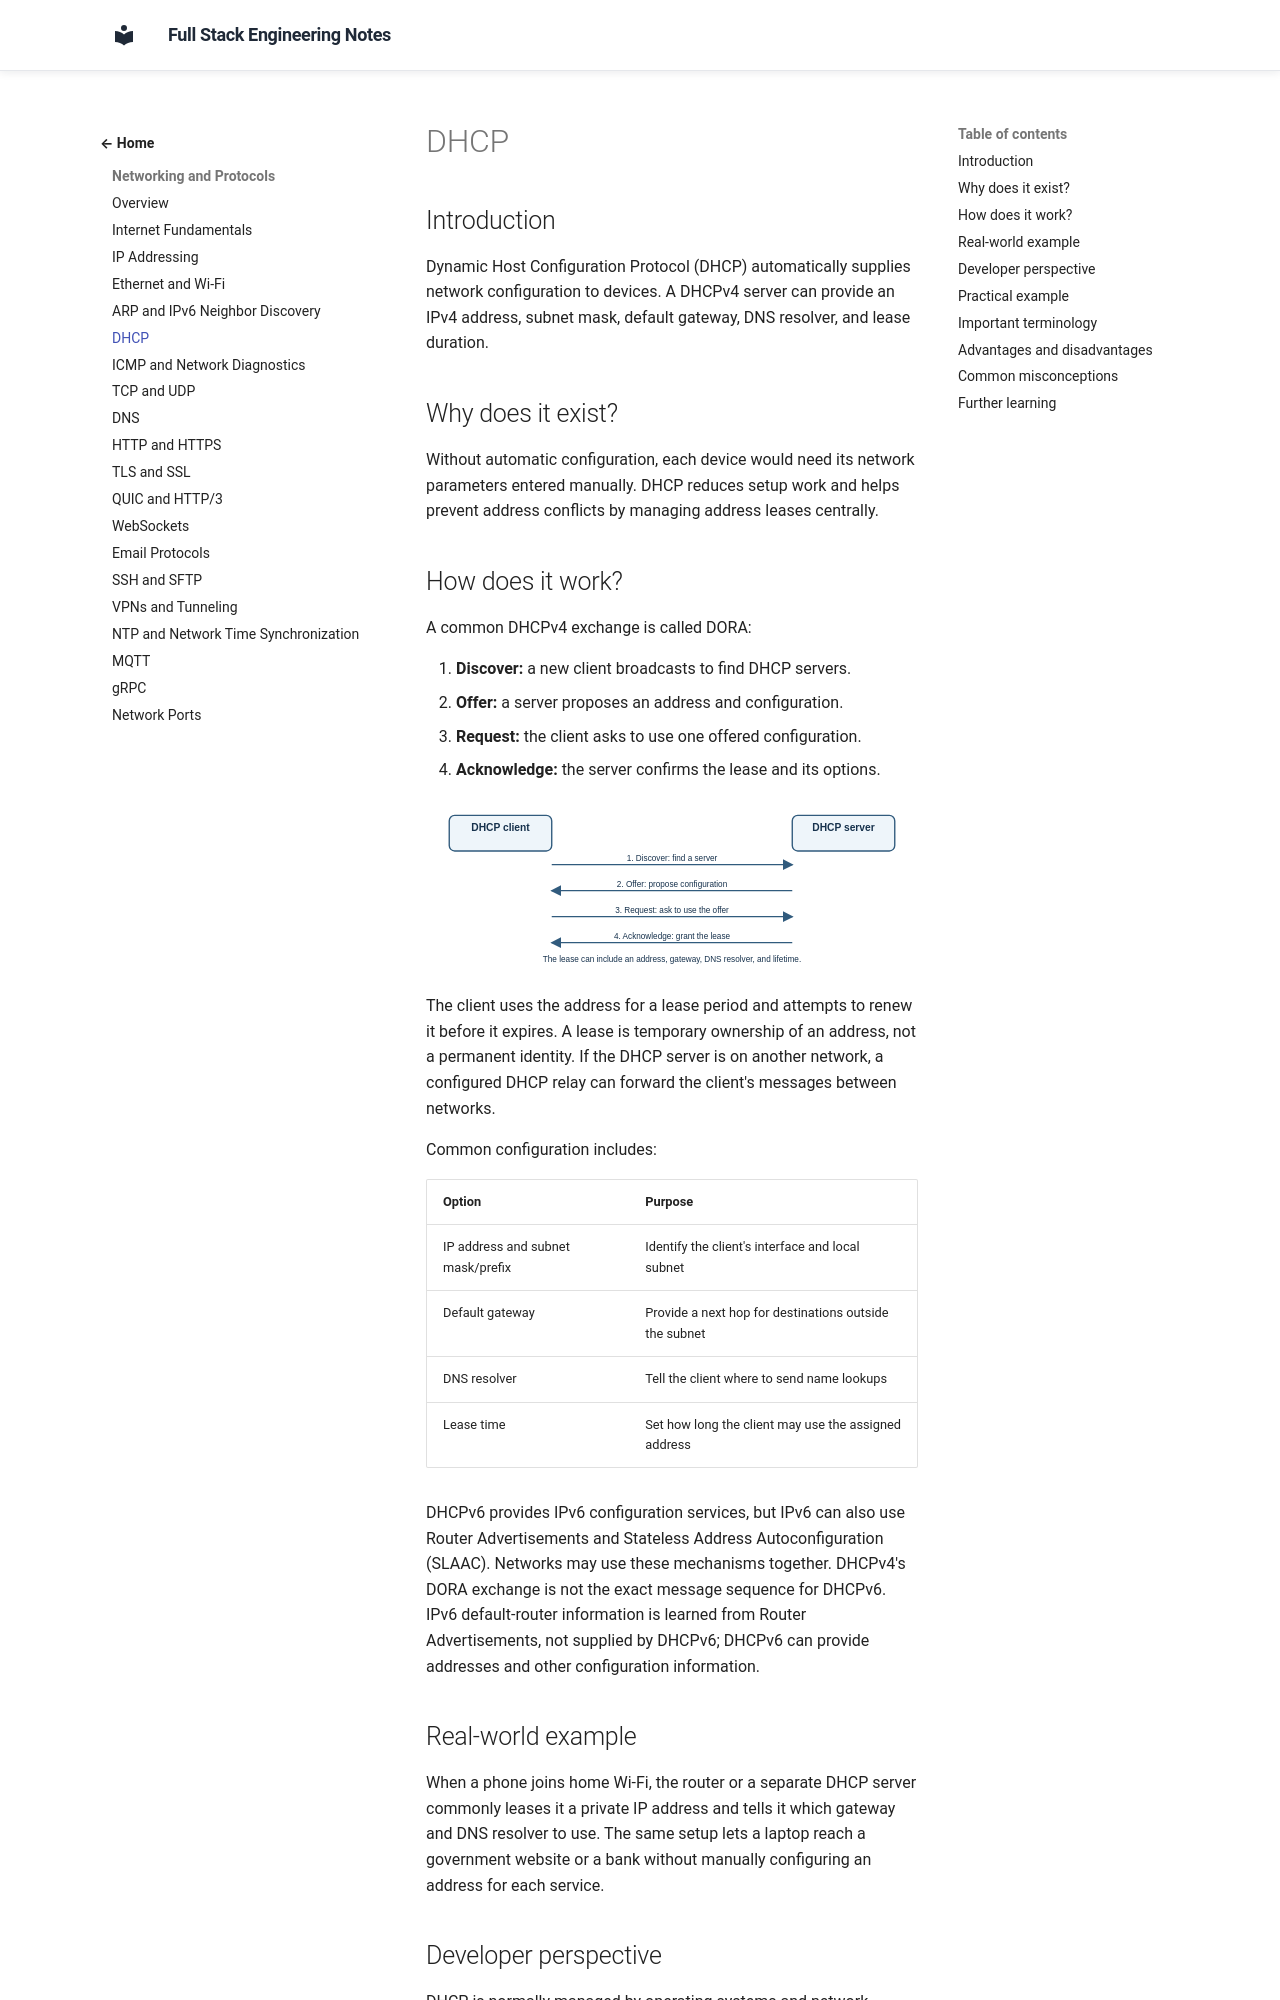

repository: murthy-satti/fullstack-notes · page: 01-networking-and-protocols/dhcp/index.html · generator: mkdocs

# DHCP

## Introduction

Dynamic Host Configuration Protocol (DHCP) automatically supplies network
configuration to devices. A DHCPv4 server can provide an IPv4 address, subnet
mask, default gateway, DNS resolver, and lease duration.

## Why does it exist?

Without automatic configuration, each device would need its network
parameters entered manually. DHCP reduces setup work and helps prevent
address conflicts by managing address leases centrally.

## How does it work?

A common DHCPv4 exchange is called DORA:

1. **Discover:** a new client broadcasts to find DHCP servers.
2. **Offer:** a server proposes an address and configuration.
3. **Request:** the client asks to use one offered configuration.
4. **Acknowledge:** the server confirms the lease and its options.

![DHCPv4 uses Discover, Offer, Request, and Acknowledge messages to provide a client with a leased network configuration.](dhcp-dora.svg)

The client uses the address for a lease period and attempts to renew it
before it expires. A lease is temporary ownership of an address, not a
permanent identity. If the DHCP server is on another network, a configured
DHCP relay can forward the client's messages between networks.

Common configuration includes:

| Option | Purpose |
|---|---|
| IP address and subnet mask/prefix | Identify the client's interface and local subnet |
| Default gateway | Provide a next hop for destinations outside the subnet |
| DNS resolver | Tell the client where to send name lookups |
| Lease time | Set how long the client may use the assigned address |

DHCPv6 provides IPv6 configuration services, but IPv6 can also use Router
Advertisements and Stateless Address Autoconfiguration (SLAAC). Networks
may use these mechanisms together. DHCPv4's DORA exchange is not the exact
message sequence for DHCPv6. IPv6 default-router information is learned from
Router Advertisements, not supplied by DHCPv6; DHCPv6 can provide addresses
and other configuration information.

## Real-world example

When a phone joins home Wi-Fi, the router or a separate DHCP server commonly
leases it a private IP address and tells it which gateway and DNS resolver to
use. The same setup lets a laptop reach a government website or a bank
without manually configuring an address for each service.
